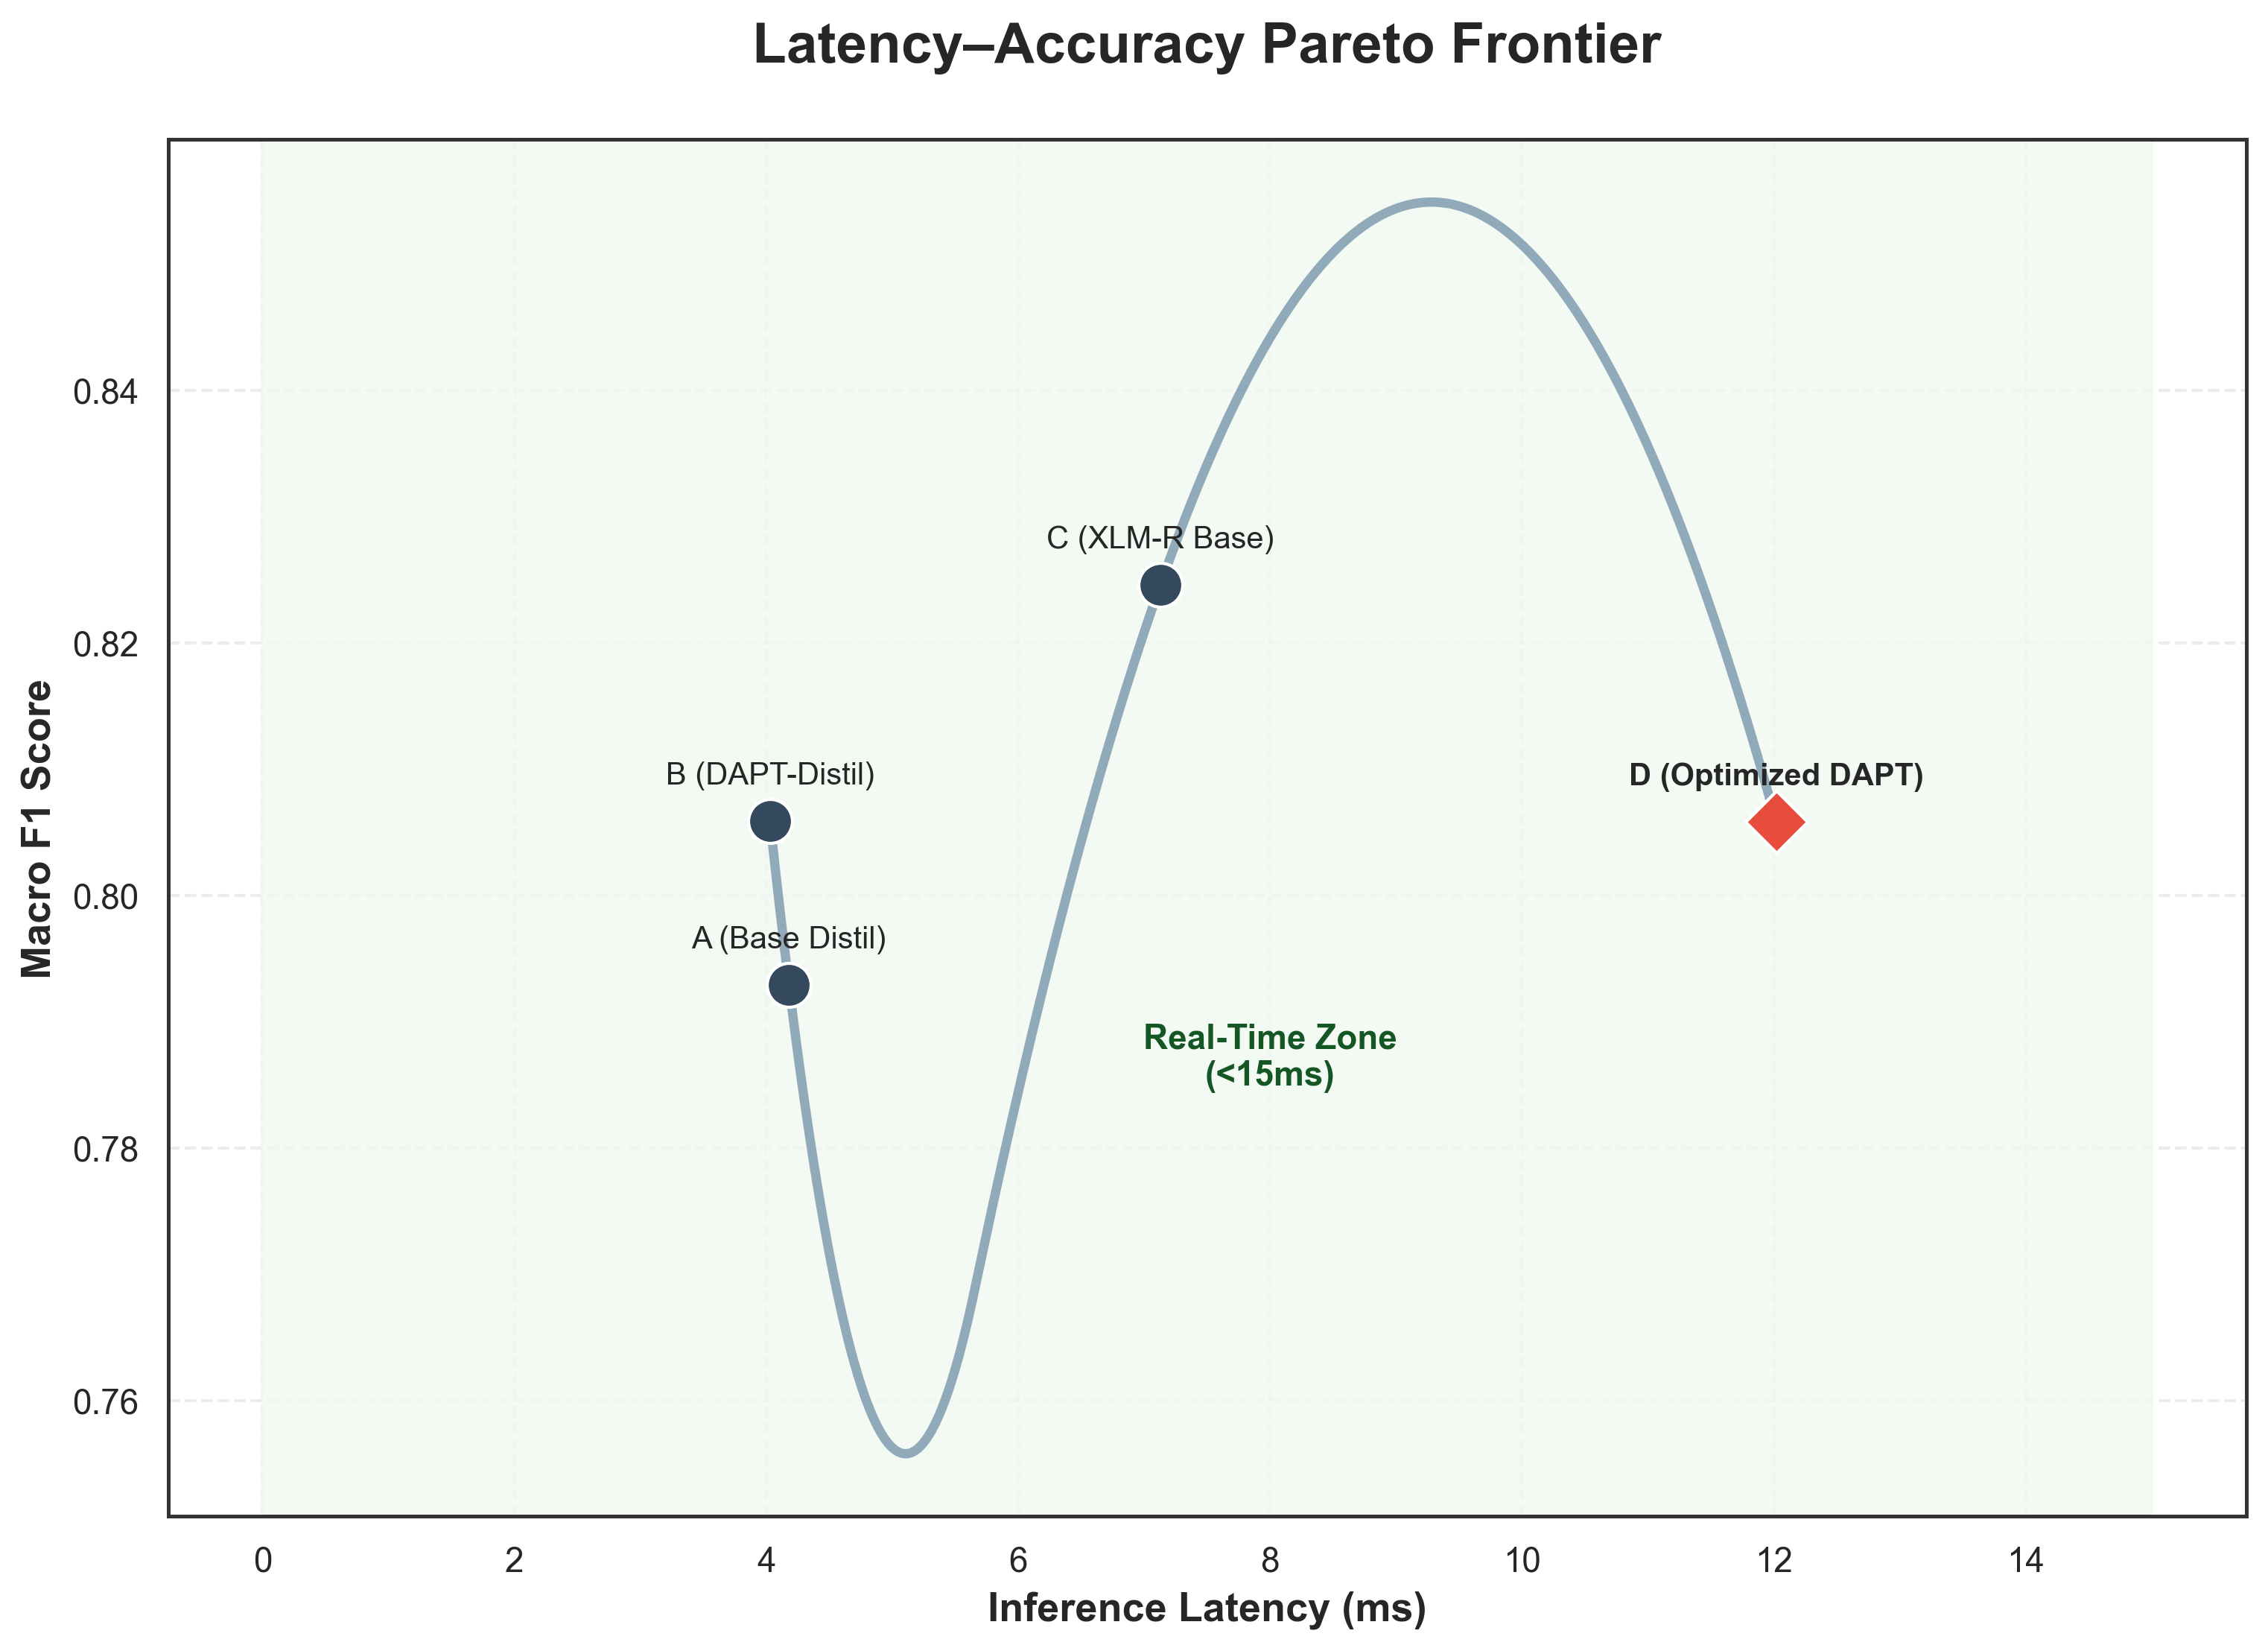

Data behind this chart, as committed beside it:
Model Name, Short_Name, Latency_ms, Macro_F1
Model B (DAPT-DistilBERT), B (DAPT-Distil), 4.03, 0.8059
Model A (Base DistilBERT), A (Base Distil), 4.18, 0.7929
Model C (XLM-R Base), C (XLM-R Base), 7.13, 0.8246
Model D (Optimized DAPT), D (Optimized DAPT), 12.02, 0.8058
